Photos from the image-classification dataset "grid_smoke_version" in the GitHub repository alterapars/wildfire_hackathon. Its 2 classes are: grid no smoke, grid smoke.

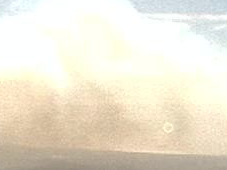
Label: grid smoke

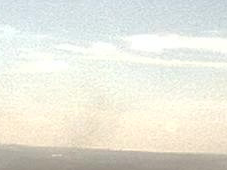
Label: grid smoke

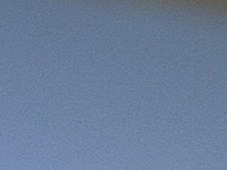
Label: grid no smoke

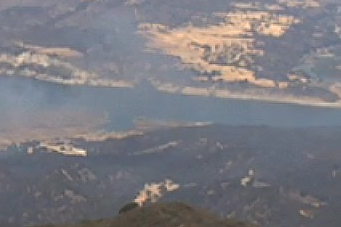
Label: grid smoke

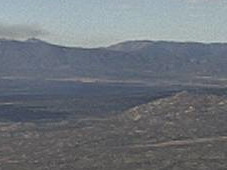
Label: grid smoke

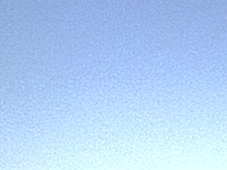
Label: grid no smoke
